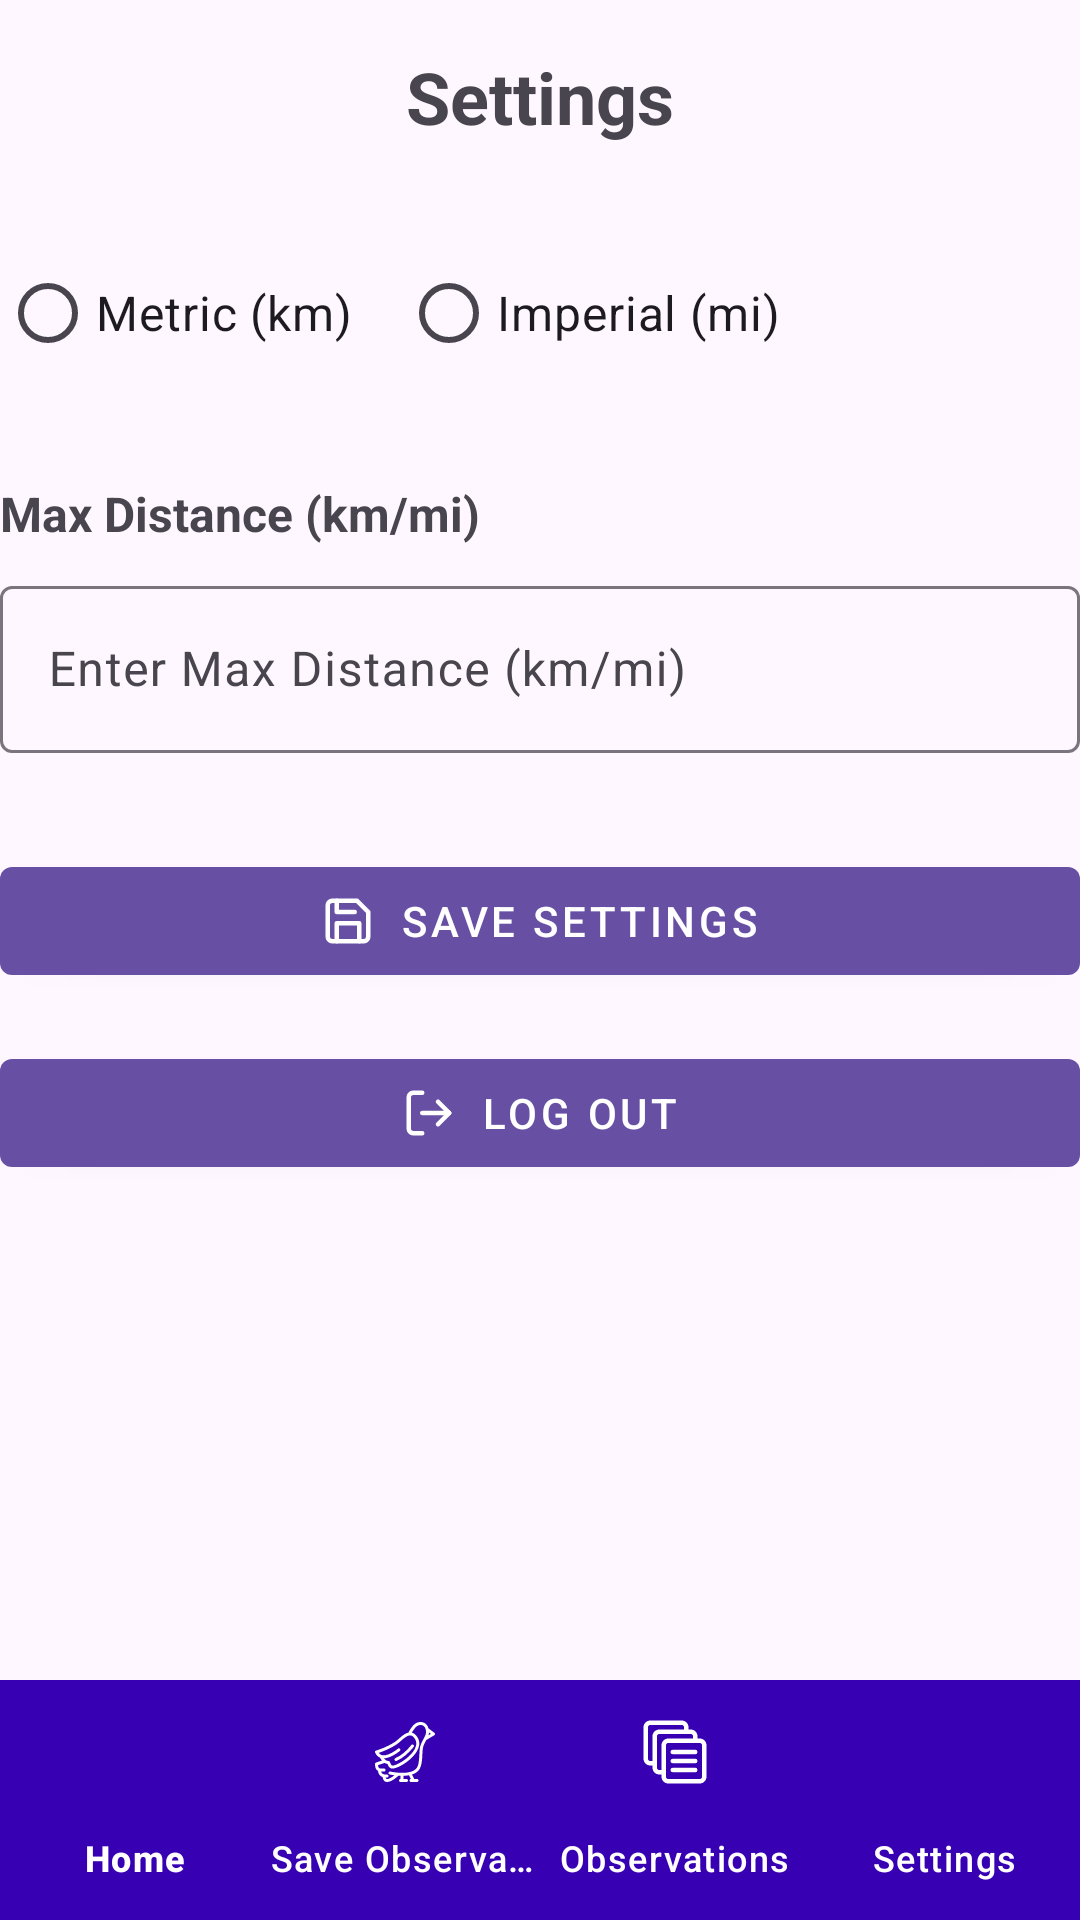

Produce the Android XML layout that renders to this screen, including the resource entries it uses.
<!-- AndroidManifest.xml: application theme Theme.BirdZone -->
<!-- res/layout/activity_settings.xml -->
<?xml version="1.0" encoding="utf-8"?>
<RelativeLayout xmlns:android="http://schemas.android.com/apk/res/android"
    xmlns:app="http://schemas.android.com/apk/res-auto"
    xmlns:tools="http://schemas.android.com/tools"
    android:layout_width="match_parent"
    android:layout_height="match_parent"
    tools:context=".SettingsActivity">

    <TextView
        android:id="@+id/textTitle"
        android:layout_width="wrap_content"
        android:layout_height="wrap_content"
        android:text="Settings"
        android:textSize="24sp"
        android:textStyle="bold"
        android:layout_marginTop="16dp"
        android:layout_centerHorizontal="true" />

    <RadioGroup
        android:id="@+id/radioGroup"
        android:layout_width="match_parent"
        android:layout_height="wrap_content"
        android:layout_below="@id/textTitle"
        android:layout_marginTop="32dp"
        android:orientation="horizontal">

        <RadioButton
            android:id="@+id/radioMetric"
            android:layout_width="wrap_content"
            android:layout_height="wrap_content"
            android:layout_marginEnd="16dp"
            android:text="Metric (km)"
            android:textSize="16sp" />

        <RadioButton
            android:id="@+id/radioImperial"
            android:layout_width="wrap_content"
            android:layout_height="wrap_content"
            android:text="Imperial (mi)"
            android:textSize="16sp" />
    </RadioGroup>

    <TextView
        android:id="@+id/textMaxDistance"
        android:layout_width="match_parent"
        android:layout_height="wrap_content"
        android:layout_below="@id/radioGroup"
        android:layout_marginTop="32dp"
        android:text="Max Distance (km/mi)"
        android:textSize="16sp"
        android:textStyle="bold" />

    <com.google.android.material.textfield.TextInputLayout
        android:id="@+id/inputLayoutMaxDistance"
        android:layout_width="match_parent"
        android:layout_height="wrap_content"
        android:layout_below="@id/textMaxDistance"
        android:layout_marginTop="8dp">

        <com.google.android.material.textfield.TextInputEditText
            android:id="@+id/editMaxDistance"
            android:layout_width="match_parent"
            android:layout_height="wrap_content"
            android:hint="Enter Max Distance (km/mi)"
            android:inputType="numberDecimal"
            android:minHeight="48dp" />
    </com.google.android.material.textfield.TextInputLayout>

    <com.google.android.material.button.MaterialButton
        android:id="@+id/btnSaveSettings"
        android:layout_width="match_parent"
        android:layout_height="wrap_content"
        android:layout_below="@id/inputLayoutMaxDistance"
        android:layout_marginTop="32dp"
        android:text="Save Settings"
        style="@style/Widget.MaterialComponents.Button"
        app:icon="@drawable/ic_save"
        app:iconGravity="textStart" />

    <com.google.android.material.button.MaterialButton
        android:id="@+id/btnLogOut"
        android:layout_width="match_parent"
        android:layout_height="wrap_content"
        android:layout_below="@id/btnSaveSettings"
        android:layout_marginTop="16dp"
        android:text="Log Out"
        style="@style/Widget.MaterialComponents.Button"
        app:icon="@drawable/ic_logout"
        app:iconGravity="textStart" />

    <com.google.android.material.bottomnavigation.BottomNavigationView
        android:id="@+id/bottomNavigation"
        android:layout_width="match_parent"
        android:layout_height="wrap_content"
        android:layout_alignParentBottom="true"
        android:background="@color/bottom_nav_background"
        app:itemIconTint="@color/bottom_nav_item_color"
        app:itemTextColor="@color/bottom_nav_item_color"
        app:labelVisibilityMode="labeled"
        app:menu="@menu/menu"
        app:elevation="8dp" />
</RelativeLayout>
<!-- resources referenced by this layout -->
<resources>
  <color name="bottom_nav_background">#3700B3</color>
  <color name="bottom_nav_item_color">#FFFFFF</color>
  <!-- drawable ic_logout (drawable) -->
  <?xml version="1.0" encoding="utf-8"?>
  
  <vector xmlns:android="http://schemas.android.com/apk/res/android"
      android:width="24dp"
      android:height="24dp"
      android:viewportWidth="24"
      android:viewportHeight="24">
      <path
          android:fillColor="#00000000"
          android:pathData="M9,21H5a2,2 0,0 1,-2 -2V5a2,2 0,0 1,2 -2h4"
          android:strokeWidth="2"
          android:strokeColor="#000000"
          android:strokeLineCap="round"
          android:strokeLineJoin="round"/>
      <path
          android:fillColor="#00000000"
          android:pathData="M16,17l5,-5l-5,-5"
          android:strokeWidth="2"
          android:strokeColor="#000000"
          android:strokeLineCap="round"
          android:strokeLineJoin="round"/>
      <path
          android:fillColor="#00000000"
          android:pathData="M21,12H9"
          android:strokeWidth="2"
          android:strokeColor="#000000"
          android:strokeLineCap="round"
          android:strokeLineJoin="round"/>
  </vector>
  <!-- drawable ic_save (drawable) -->
  <?xml version="1.0" encoding="utf-8"?>
  
  <vector xmlns:android="http://schemas.android.com/apk/res/android"
      android:width="24dp"
      android:height="24dp"
      android:viewportWidth="24"
      android:viewportHeight="24">
      <path
          android:fillColor="#00000000"
          android:pathData="M19,21H5a2,2 0,0 1,-2 -2V5a2,2 0,0 1,2 -2h11l5,5v11a2,2 0,0 1,-2 2z"
          android:strokeWidth="2"
          android:strokeColor="#000000"
          android:strokeLineCap="round"
          android:strokeLineJoin="round"/>
      <path
          android:fillColor="#00000000"
          android:pathData="M17,21V13H7v8"
          android:strokeWidth="2"
          android:strokeColor="#000000"
          android:strokeLineCap="round"
          android:strokeLineJoin="round"/>
      <path
          android:fillColor="#00000000"
          android:pathData="M7,3V8h8"
          android:strokeWidth="2"
          android:strokeColor="#000000"
          android:strokeLineCap="round"
          android:strokeLineJoin="round"/>
  </vector>
  <style name="Theme.BirdZone" parent="Base.Theme.BirdZone" />
  <style name="Base.Theme.BirdZone" parent="Theme.Material3.DayNight.NoActionBar">
          
          
      </style>
</resources>
